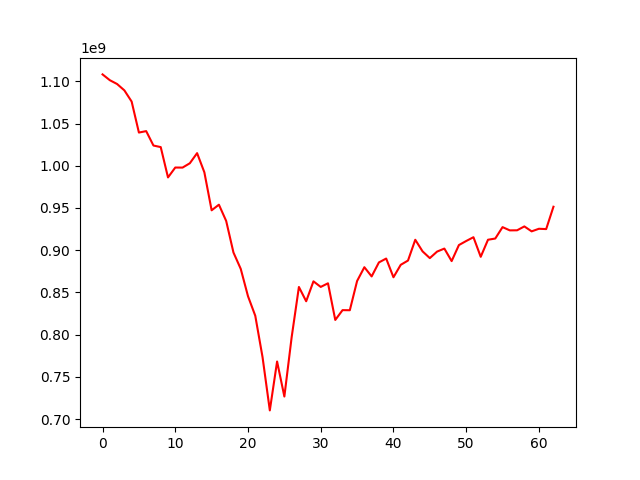

Source data for this figure (header and first rows):
, 0
0, 1108228699
1, 1101365489
2, 1096844551
3, 1089314211
4, 1076072313
5, 1039338407
6, 1041044676
7, 1023964765
8, 1022106749
9, 986189565
10, 997903183
11, 997839104
12, 1002958012
13, 1014959842
14, 992245955
15, 947240272
16, 953899588
17, 934610161
18, 897258749
19, 877888785
20, 845449628
21, 822313293
22, 773282263
23, 710207645
24, 768150781
25, 726650689
26, 796771750
27, 856408013
28, 839493559
29, 863080824
30, 856472771
31, 860782543
32, 817355495
33, 828973762
34, 828872643
35, 863478656
36, 879826554
37, 868913257
38, 885502730
39, 890088425
40, 867905512
41, 882656266
42, 887724092
43, 912346253
44, 898613579
45, 890607955
46, 898341414
47, 901891853
48, 887067844
49, 906066819
50, 910864110
51, 915360365
52, 892147317
53, 912366565
54, 913802723
55, 927307508
56, 923463637
57, 923556466
58, 928150949
59, 922293393
... 3 more rows
